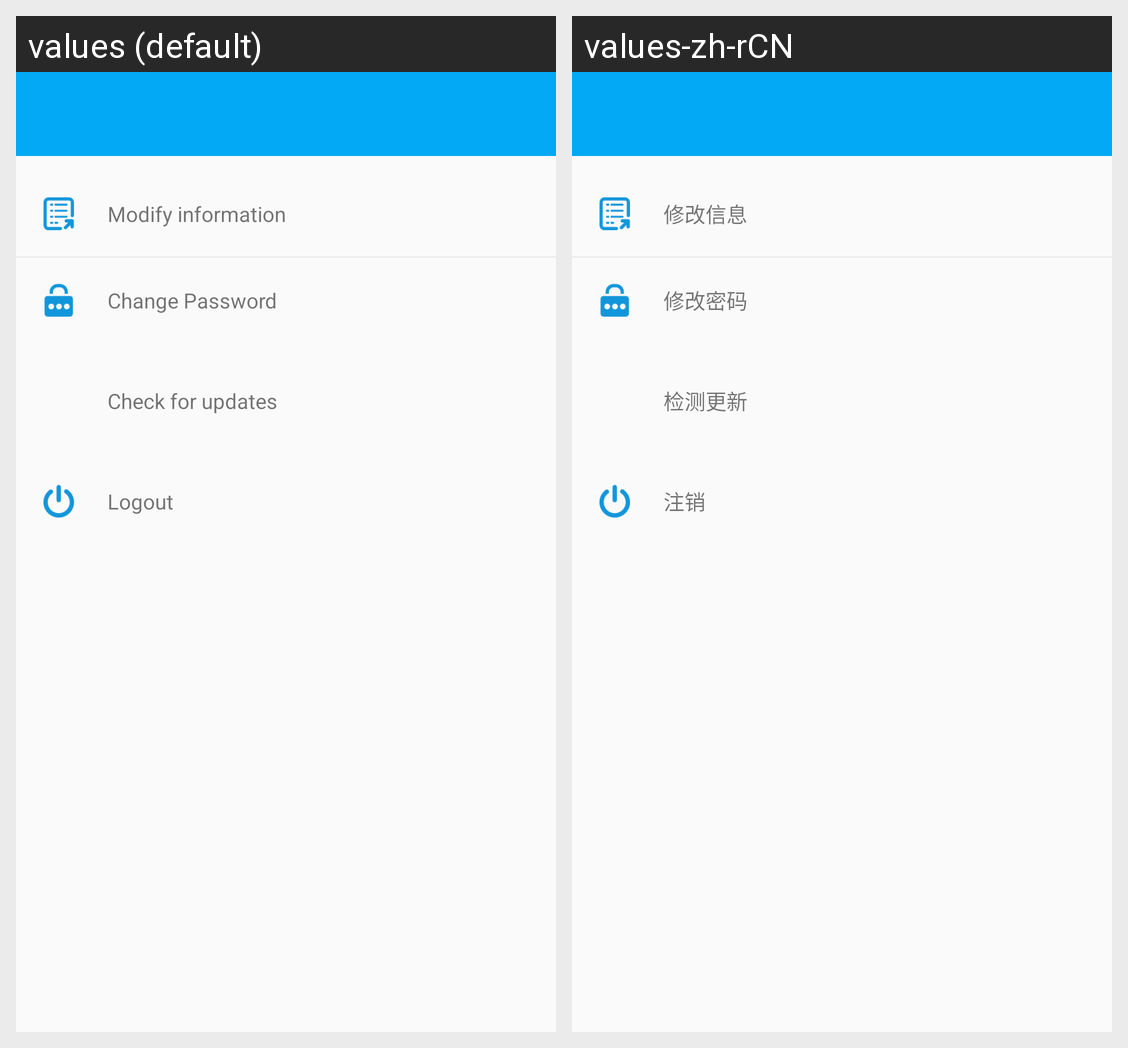

Here is an Android app screen in its default locale and in the app's own translations. Write out the translated-string differences for the strings that appear on this screen.
Android screen res/layout/activity_setting.xml rendered under 2 locales, left to right: values (default), values-zh-rCN. Device: Nexus 5 (rendered at 1080×1920; each locale shown at half size, 540×960, under a caption strip naming it); theme AppTheme.NoTitle.
Strings drawn on this screen, with the default value and each locale's value (text and hints the layout hard-codes, and strings that could not be matched under every locale, appear in the picture but are not listed):

setting_change_info
  values: Modify information
  values-zh-rCN: 修改信息

setting_change_password
  values: Change Password
  values-zh-rCN: 修改密码

setting_updates
  values: Check for updates
  values-zh-rCN: 检测更新

setting_logout
  values: Logout
  values-zh-rCN: 注销
